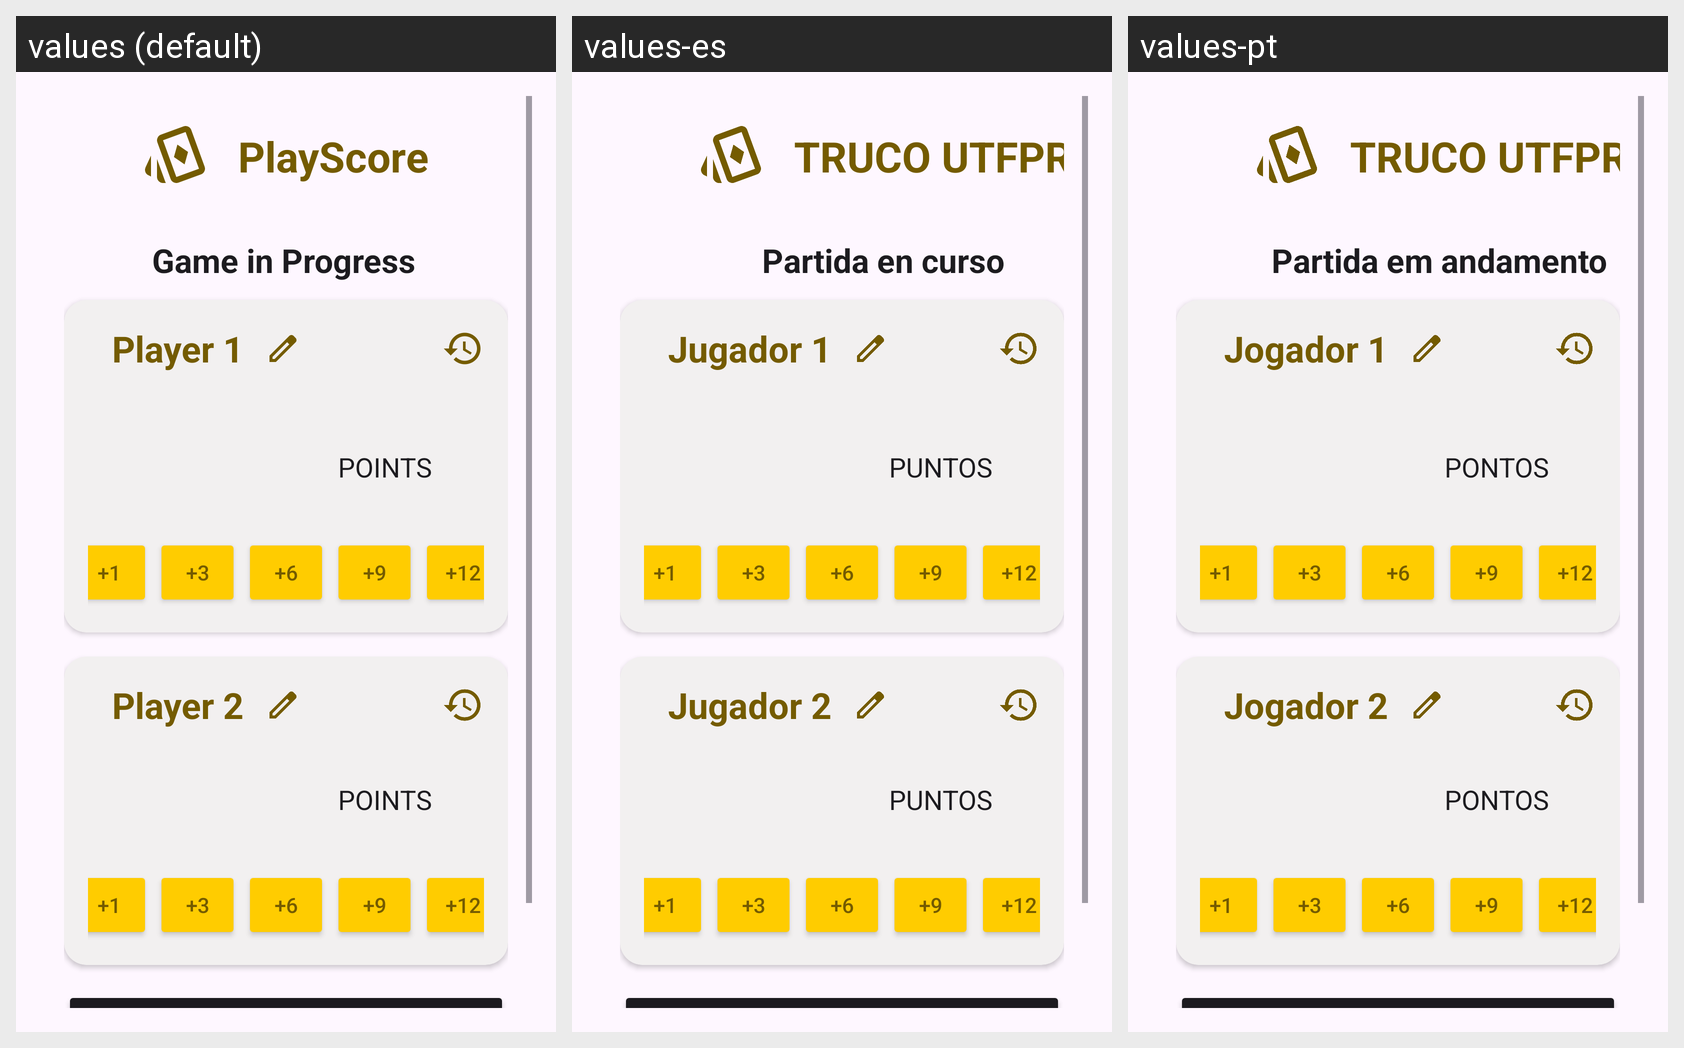

For this localized Android screen grid, give each drawn string resource with its value in every locale shown.
Android screen res/layout/activity_main.xml rendered under 3 locales, left to right: values (default), values-es, values-pt. Device: Nexus 5 (rendered at 1080×1920; each locale shown at half size, 540×960, under a caption strip naming it); theme Theme.PlayScore.
Strings drawn on this screen, with the default value and each locale's value (text and hints the layout hard-codes, and strings that could not be matched under every locale, appear in the picture but are not listed):

name_app
  values: PlayScore
  values-es: TRUCO UTFPR
  values-pt: TRUCO UTFPR

game_in_progress
  values: Game in Progress
  values-es: Partida en curso
  values-pt: Partida em andamento

player_1
  values: Player 1
  values-es: Jugador 1
  values-pt: Jogador 1

points_text
  values: POINTS
  values-es: PUNTOS
  values-pt: PONTOS

_1
  values: +1
  values-es: +1
  values-pt: +1

_3
  values: +3
  values-es: +3
  values-pt: +3

_6
  values: +6
  values-es: +6
  values-pt: +6

_9
  values: +9
  values-es: +9
  values-pt: +9

_12
  values: +12
  values-es: +12
  values-pt: +12

player_2
  values: Player 2
  values-es: Jugador 2
  values-pt: Jogador 2
